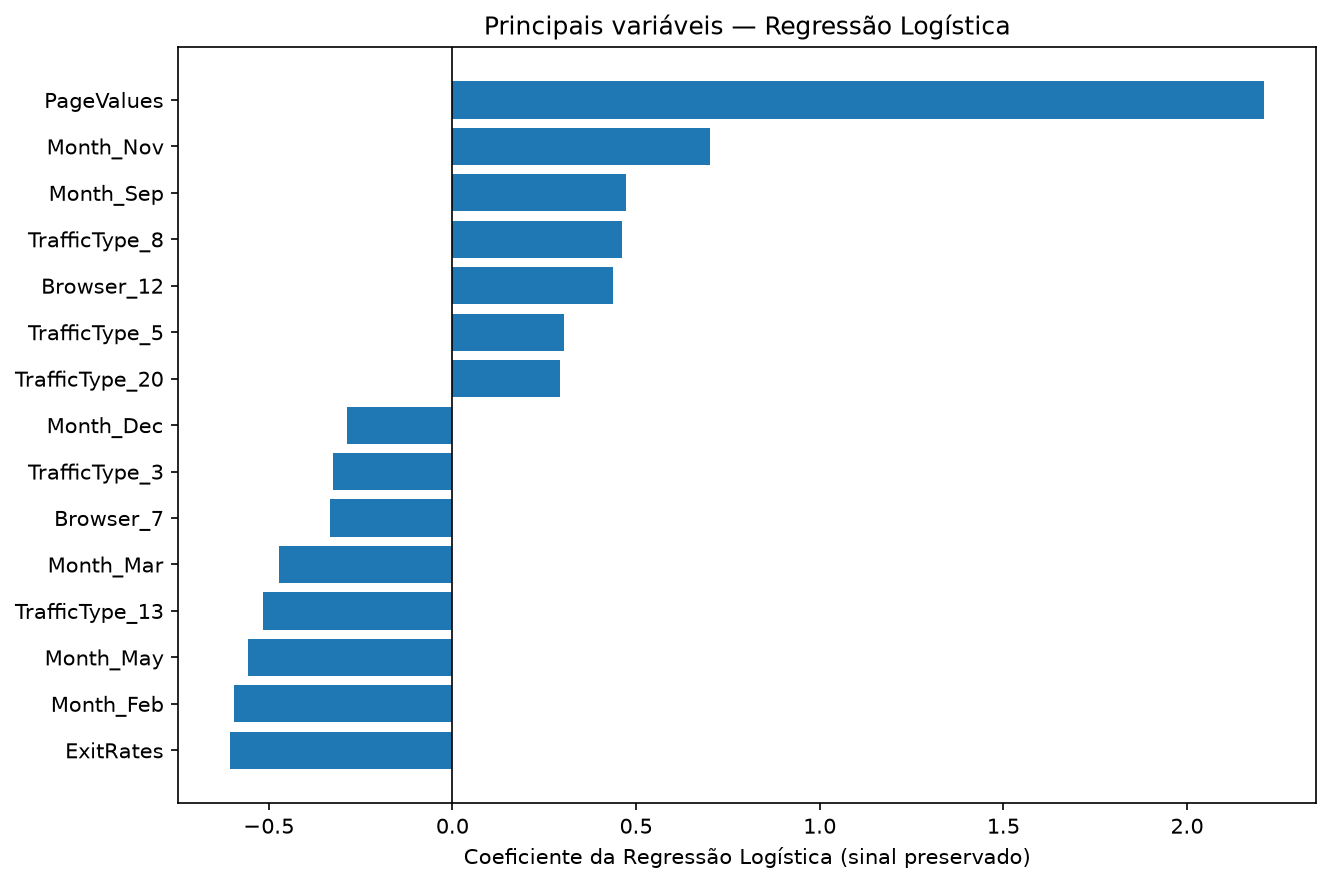

Values plotted in this chart, from the file beside it:
variavel, coeficiente, coeficiente_absoluto, direcao
PageValues, 2.21, 2.21, positivo
Month_Nov, 0.7025, 0.7025, positivo
ExitRates, -0.6056, 0.6056, negativo
Month_Feb, -0.5957, 0.5957, negativo
Month_May, -0.5577, 0.5577, negativo
TrafficType_13, -0.5166, 0.5166, negativo
Month_Sep, 0.4737, 0.4737, positivo
Month_Mar, -0.4712, 0.4712, negativo
TrafficType_8, 0.4619, 0.4619, positivo
Browser_12, 0.437, 0.437, positivo
Browser_7, -0.3338, 0.3338, negativo
TrafficType_3, -0.324, 0.324, negativo
TrafficType_5, 0.3039, 0.3039, positivo
TrafficType_20, 0.2918, 0.2918, positivo
Month_Dec, -0.2872, 0.2872, negativo
Browser_3, -0.2803, 0.2803, negativo
TrafficType_1, -0.2645, 0.2645, negativo
Month_Aug, 0.2552, 0.2552, positivo
Month_Jul, 0.2545, 0.2545, positivo
TrafficType_15, -0.251, 0.251, negativo
Browser_10, 0.2452, 0.2452, positivo
Browser_6, -0.2447, 0.2447, negativo
TrafficType_11, 0.2425, 0.2425, positivo
Region_9, -0.2346, 0.2346, negativo
TrafficType_16, 0.2113, 0.2113, positivo
TrafficType_6, -0.2111, 0.2111, negativo
Region_5, -0.2067, 0.2067, negativo
Region_2, 0.2007, 0.2007, positivo
Month_Oct, 0.1811, 0.1811, positivo
Region_8, 0.1797, 0.1797, positivo
OperatingSystems_6, -0.1702, 0.1702, negativo
Browser_8, -0.1581, 0.1581, negativo
TrafficType_10, 0.1505, 0.1505, positivo
Browser_1, 0.1393, 0.1393, positivo
ProductRelated, 0.1228, 0.1228, positivo
OperatingSystems_7, 0.1216, 0.1216, positivo
Browser_4, 0.1204, 0.1204, positivo
BounceRates, -0.1185, 0.1185, negativo
OperatingSystems_2, 0.111, 0.111, positivo
ProductRelated_Duration, 0.1107, 0.1107, positivo
VisitorType_Other, -0.1103, 0.1103, negativo
Region_4, -0.1055, 0.1055, negativo
OperatingSystems_8, 0.104, 0.104, positivo
Informational, 0.1019, 0.1019, positivo
Weekend_False, -0.09383, 0.09383, negativo
TrafficType_19, -0.09334, 0.09334, negativo
OperatingSystems_4, -0.0858, 0.0858, negativo
TrafficType_2, 0.08241, 0.08241, positivo
Browser_5, 0.08224, 0.08224, positivo
TrafficType_9, -0.07028, 0.07028, negativo
TrafficType_18, -0.06936, 0.06936, negativo
SpecialDay, -0.06503, 0.06503, negativo
Administrative, 0.06472, 0.06472, positivo
VisitorType_New_Visitor, 0.05443, 0.05443, positivo
OperatingSystems_1, -0.05374, 0.05374, negativo
OperatingSystems_3, -0.04923, 0.04923, negativo
OperatingSystems_5, -0.04549, 0.04549, negativo
Browser_11, -0.04549, 0.04549, negativo
Region_3, 0.04169, 0.04169, positivo
Informational_Duration, -0.04069, 0.04069, negativo
... 15 more rows
